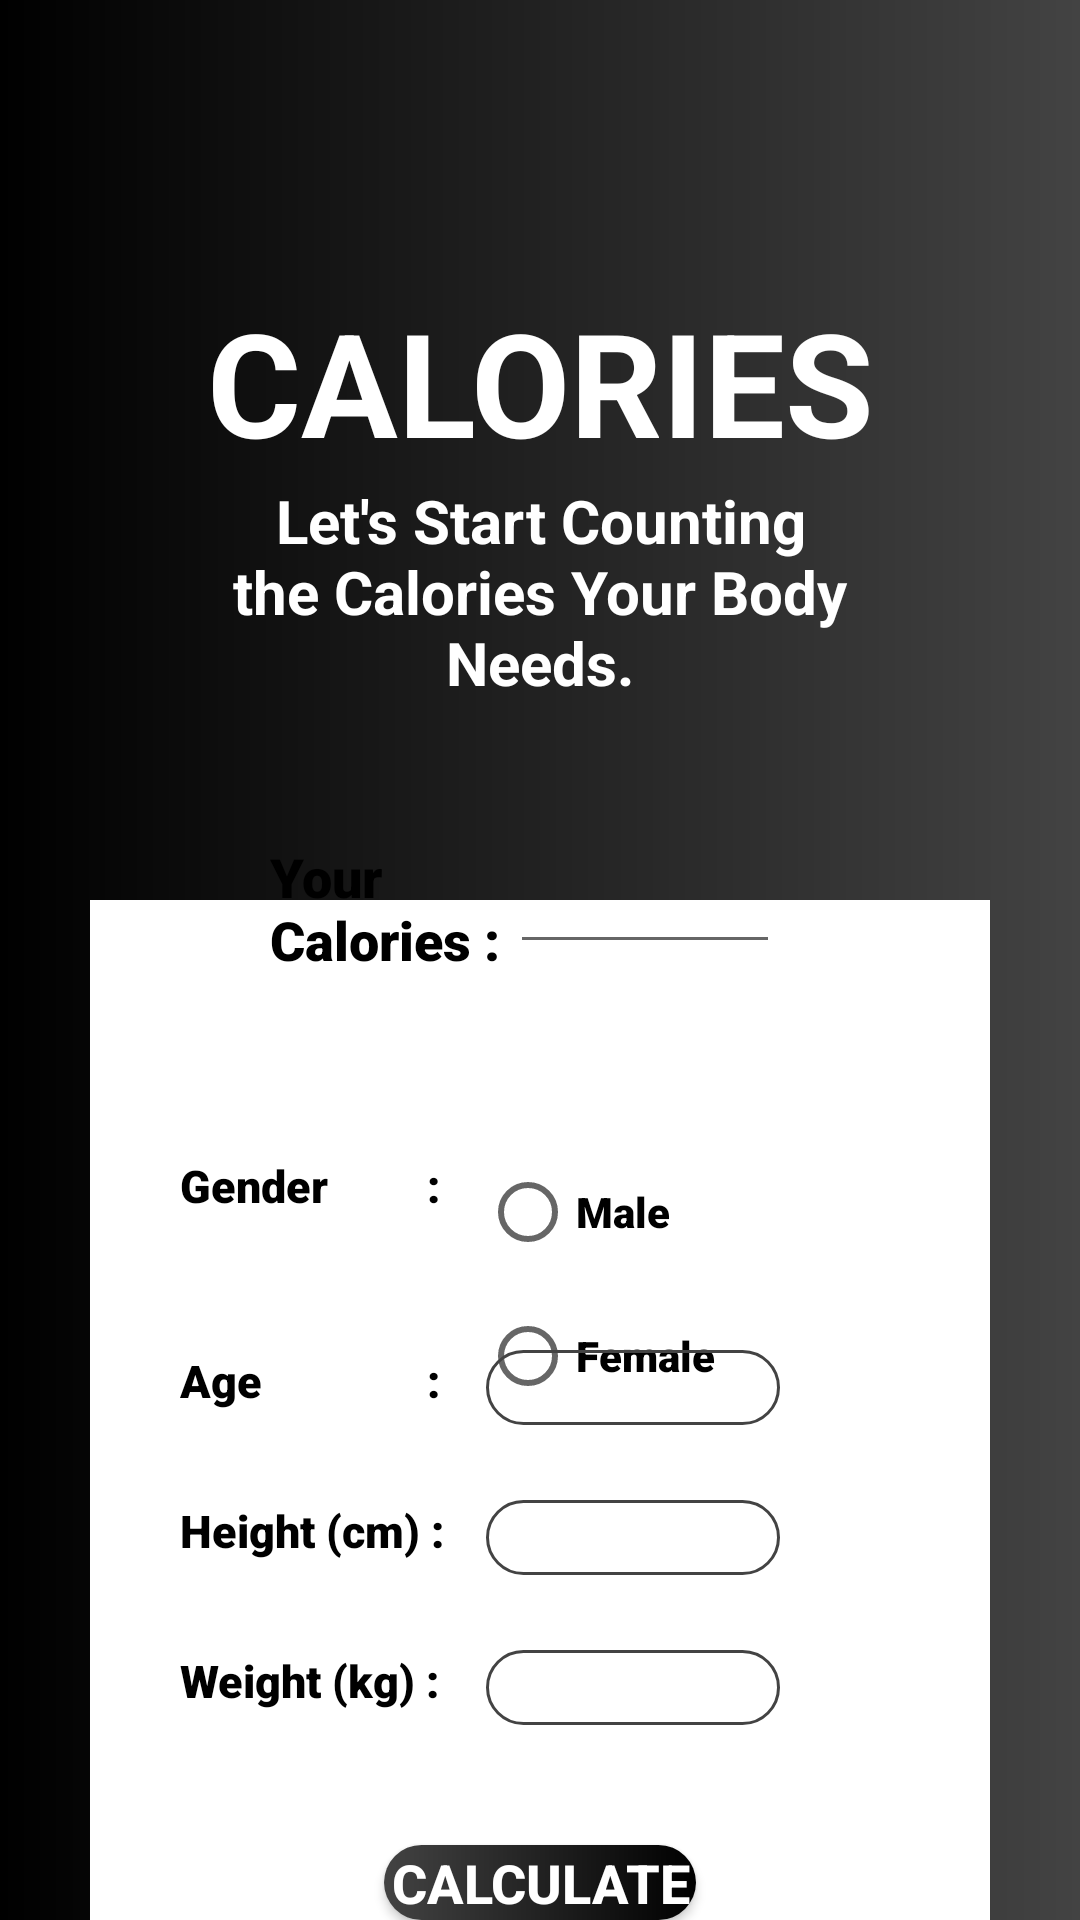

Write the Android layout XML for this screen, with the resource values it uses.
<!-- AndroidManifest.xml: application theme Theme.Body_Fit -->
<!-- res/layout/activity_kalkulator.xml -->
<?xml version="1.0" encoding="utf-8"?>
<RelativeLayout xmlns:android="http://schemas.android.com/apk/res/android"
    xmlns:app="http://schemas.android.com/apk/res-auto"
    xmlns:tools="http://schemas.android.com/tools"
    android:layout_width="match_parent"
    android:layout_height="match_parent"
    tools:context=".KalkulatorActivity"
    android:background="@drawable/gradient_bg">
    <TextView
        android:id="@+id/app_name"
        android:layout_width="match_parent"
        android:layout_height="wrap_content"
        android:text="CALORIES"
        android:textColor="@color/white"
        android:textSize="48dp"
        android:textStyle="bold"
        android:gravity="center"
        android:fontFamily="sans-serif"
        android:layout_marginTop="95dp"/>

    <TextView
        android:id="@+id/header"
        android:layout_width="wrap_content"
        android:layout_height="wrap_content"
        android:layout_alignParentStart="true"
        android:layout_alignParentLeft="true"
        android:layout_alignParentEnd="true"
        android:layout_alignParentRight="true"
        android:layout_marginStart="65dp"
        android:layout_marginLeft="65dp"
        android:layout_marginTop="160dp"
        android:layout_marginEnd="65dp"
        android:layout_marginRight="65dp"
        android:fontFamily="sans-serif"
        android:gravity="center"
        android:text="Let's Start Counting the Calories Your Body Needs."
        android:textColor="@color/white"
        android:textSize="20dp"
        android:textStyle="bold" />

    <View
        android:layout_width="320dp"
        android:layout_height="390dp"
        android:layout_alignParentStart="true"
        android:layout_alignParentLeft="true"
        android:layout_alignParentEnd="true"
        android:layout_alignParentRight="true"
        android:layout_marginStart="30dp"
        android:layout_marginLeft="46dp"
        android:layout_marginTop="300dp"
        android:layout_marginEnd="30dp"
        android:layout_marginRight="45dp"
        android:background="@color/white" />

    <View
        android:layout_width="260dp"
        android:layout_height="100dp"
        android:layout_marginLeft="75dp"
        android:layout_marginTop="250dp"
        android:layout_marginStart="70dp"
        android:layout_marginEnd="70dp"
        android:background="@color/gray" />

    <TextView
        android:layout_width="80dp"
        android:layout_height="wrap_content"
        android:layout_marginLeft="90dp"
        android:layout_marginTop="280dp"
        android:fontFamily="sans-serif-black"
        android:text="Your Calories : "
        android:textColor="@color/black"
        android:textSize="18dp" />

    <EditText
        android:id="@+id/kalori"
        android:layout_width="190dp"
        android:layout_height="wrap_content"
        android:layout_marginTop="280dp"
        android:layout_marginLeft="170dp"
        android:layout_marginStart="170dp"
        android:layout_marginRight="100dp"
        android:layout_marginEnd="100dp"/>

    <TextView
        android:id="@+id/gender"
        android:layout_width="89dp"
        android:layout_height="wrap_content"
        android:layout_marginLeft="60dp"
        android:layout_marginTop="385dp"
        android:fontFamily="sans-serif-black"
        android:text="Gender         :"
        android:textColor="@color/black"
        android:textSize="15dp" />

    <RadioGroup
        android:id="@+id/opsi"
        android:layout_width="match_parent"
        android:layout_height="wrap_content"
        android:layout_marginBottom="8dp"
        android:layout_marginTop="380dp"
        android:layout_marginStart="160dp"
        android:layout_marginEnd="80dp"
        android:layout_marginLeft="160dp"
        android:layout_marginRight="80dp"
        android:orientation="vertical">

        <RadioButton
            android:id="@+id/male"
            android:layout_width="match_parent"
            android:layout_height="wrap_content"
            android:text="Male"
            android:fontFamily="sans-serif-black"/>

        <RadioButton
            android:id="@+id/female"
            android:layout_width="match_parent"
            android:layout_height="wrap_content"
            android:text="Female"
            android:fontFamily="sans-serif-black"/>

    </RadioGroup>

    <TextView
        android:id="@+id/age"
        android:layout_width="89dp"
        android:layout_height="wrap_content"
        android:layout_marginLeft="60dp"
        android:layout_marginTop="450dp"
        android:text="Age               :"
        android:textColor="@color/black"
        android:textSize="15dp"
        android:fontFamily="sans-serif-black"/>

    <EditText
        android:id="@+id/inputAge"
        android:layout_width="120dp"
        android:layout_height="25dp"
        android:layout_alignParentStart="true"
        android:layout_alignParentLeft="true"
        android:layout_alignParentEnd="true"
        android:layout_alignParentRight="true"
        android:layout_marginStart="162dp"
        android:layout_marginLeft="162dp"
        android:layout_marginTop="450dp"
        android:layout_marginEnd="100dp"
        android:layout_marginRight="100dp"
        android:ems="10"
        android:background="@drawable/round_border"
        android:drawablePadding="16dp"/>

    <TextView
        android:id="@+id/height"
        android:layout_width="89dp"
        android:layout_height="wrap_content"
        android:layout_marginLeft="60dp"
        android:layout_marginTop="500dp"
        android:text="Height (cm) :"
        android:textColor="@color/black"
        android:textSize="15dp"
        android:fontFamily="sans-serif-black"/>

    <EditText
        android:id="@+id/inputHeight"
        android:layout_width="120dp"
        android:layout_height="25dp"
        android:layout_alignParentStart="true"
        android:layout_alignParentLeft="true"
        android:layout_alignParentEnd="true"
        android:layout_alignParentRight="true"
        android:layout_marginStart="162dp"
        android:layout_marginLeft="162dp"
        android:layout_marginTop="500dp"
        android:layout_marginEnd="100dp"
        android:layout_marginRight="100dp"
        android:ems="10"
        android:background="@drawable/round_border"
        android:drawablePadding="16dp"/>

    <TextView
        android:id="@+id/weight"
        android:layout_width="89dp"
        android:layout_height="wrap_content"
        android:layout_marginLeft="60dp"
        android:layout_marginTop="550dp"
        android:text="Weight (kg) :"
        android:textColor="@color/black"
        android:textSize="15dp"
        android:fontFamily="sans-serif-black"/>

    <EditText
        android:id="@+id/inputWeight"
        android:layout_width="120dp"
        android:layout_height="25dp"
        android:layout_alignParentStart="true"
        android:layout_alignParentLeft="true"
        android:layout_alignParentEnd="true"
        android:layout_alignParentRight="true"
        android:layout_marginStart="162dp"
        android:layout_marginLeft="162dp"
        android:layout_marginTop="550dp"
        android:layout_marginEnd="100dp"
        android:layout_marginRight="100dp"
        android:ems="10"
        android:background="@drawable/round_border"
        android:drawablePadding="16dp"/>

    <Button
        android:id="@+id/btnHitung"
        android:onClick="Hitung"
        android:layout_width="130dp"
        android:layout_height="35dp"
        android:layout_alignParentStart="true"
        android:layout_alignParentLeft="true"
        android:layout_alignParentEnd="true"
        android:layout_alignParentRight="true"
        android:layout_marginStart="128dp"
        android:layout_marginLeft="128dp"
        android:layout_marginTop="615dp"
        android:layout_marginEnd="128dp"
        android:layout_marginRight="128dp"
        android:background="@drawable/round_bg"
        android:text="Calculate"
        android:textColor="@color/white"
        android:textSize="18sp"
        android:textStyle="bold"
        app:layout_constraintEnd_toEndOf="parent"
        app:layout_constraintStart_toStartOf="parent" />


</RelativeLayout>
<!-- resources referenced by this layout -->
<resources>
  <!-- drawable gradient_bg (drawable) -->
  <?xml version="1.0" encoding="utf-8"?>
  <shape xmlns:android="http://schemas.android.com/apk/res/android">
      <gradient android:startColor="#000000"
          android:endColor="#434343"
          android:angle="0"/>
  </shape>
  <!-- drawable round_bg (drawable) -->
  <?xml version="1.0" encoding="utf-8"?>
  <shape xmlns:android="http://schemas.android.com/apk/res/android">
  
      <gradient
          android:angle="0"
          android:startColor="#434343"
          android:endColor="#000000"/>
      <corners android:radius="100dp"/>
  
  </shape>
  <!-- drawable round_border (drawable) -->
  <?xml version="1.0" encoding="utf-8"?>
  <shape android:shape="rectangle" xmlns:android="http://schemas.android.com/apk/res/android">
  
      <stroke android:color="#434343"
          android:width="1dp"/>
      <corners android:radius="100dp"/>
  </shape>
  <style name="Theme.Body_Fit" parent="Theme.MaterialComponents.DayNight.NoActionBar">
          
          <item name="colorPrimary">@color/purple_700</item>
          <item name="colorPrimaryVariant">@color/purple_500</item>
          <item name="colorOnPrimary">@color/white</item>
          
          <item name="colorSecondary">@color/teal_200</item>
          <item name="colorSecondaryVariant">@color/teal_700</item>
          <item name="colorOnSecondary">@color/black</item>
          
          <item name="android:statusBarColor" tools:targetApi="l">?attr/colorPrimaryVariant</item>
          
      </style>
  <!-- not gathered from this repository: default colours our renderer supplied (Android Studio template values) -->
  <color name="purple_500">#FF6200EE</color>
  <color name="purple_700">#FF3700B3</color>
  <color name="teal_200">#FF03DAC5</color>
  <color name="teal_700">#FF018786</color>
  <color name="black">#FF000000</color>
  <color name="white">#FFFFFFFF</color>
</resources>
